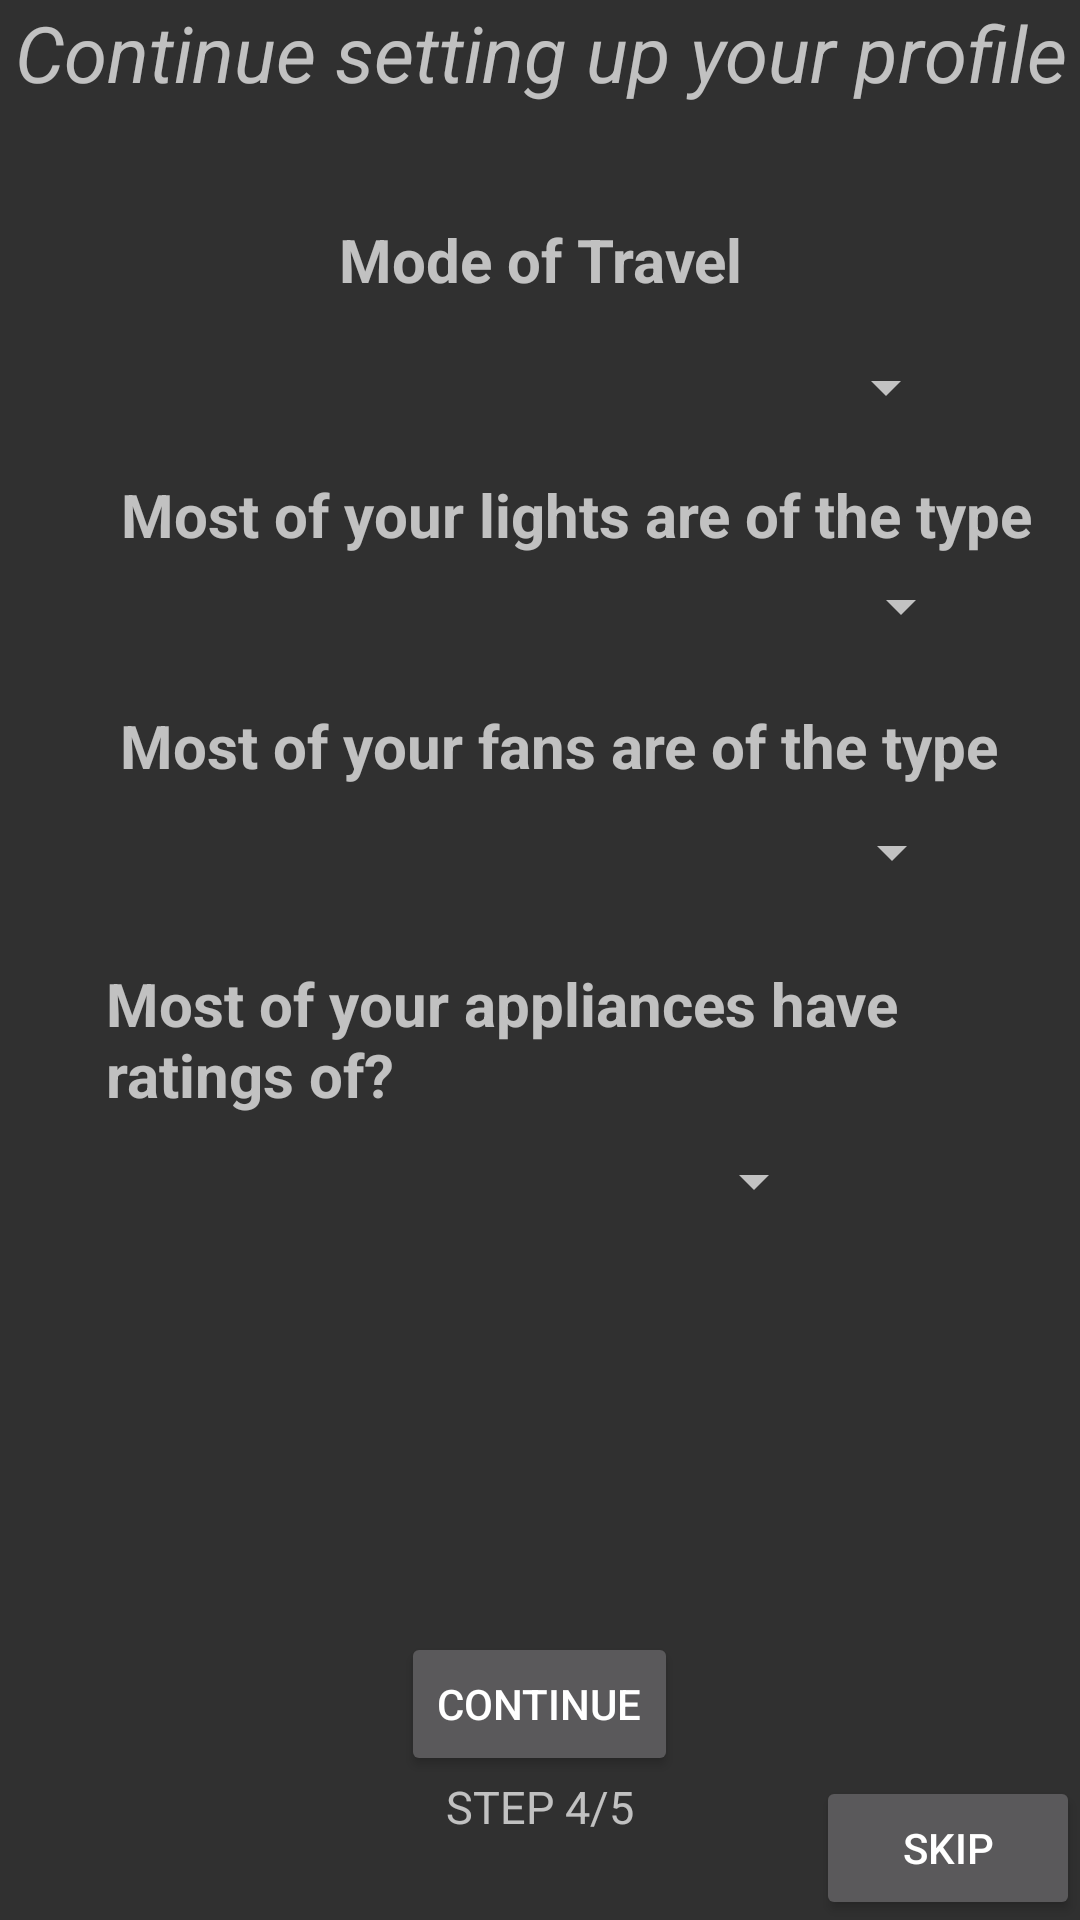

Here is an Android app screen rendered from its layout file. Give the layout XML and the strings, colors and styles it references.
<!-- AndroidManifest.xml: application theme Theme.AppCompat -->
<!-- res/layout/activity_survey4.xml -->
<?xml version="1.0" encoding="utf-8"?>
<RelativeLayout xmlns:android="http://schemas.android.com/apk/res/android"
    xmlns:tools="http://schemas.android.com/tools"
    android:layout_width="match_parent"
    android:layout_height="match_parent"
    tools:context=".Survey4">

    <TextView
        android:id="@+id/textView20"
        android:layout_width="wrap_content"
        android:layout_height="wrap_content"
        android:layout_alignParentTop="true"
        android:layout_centerHorizontal="true"
        android:text="@string/survey_2title"
        android:textAlignment="center"
        android:textSize="26sp"
        android:textStyle="italic" />

    <TextView
        android:id="@+id/textView25"
        android:layout_width="wrap_content"
        android:layout_height="wrap_content"
        android:layout_alignParentTop="true"
        android:layout_centerHorizontal="true"
        android:layout_marginTop="73dp"
        android:text="@string/travel_mode"
        android:textAlignment="center"
        android:textSize="20sp"
        android:textStyle="bold" />

    <Spinner
        android:id="@+id/travel_s"
        android:layout_width="279dp"
        android:layout_height="34dp"
        android:layout_alignParentTop="true"
        android:layout_centerHorizontal="true"
        android:layout_marginTop="112dp" />

    <TextView
        android:id="@+id/textView26"
        android:layout_width="wrap_content"
        android:layout_height="wrap_content"
        android:layout_alignParentTop="true"

        android:layout_marginLeft="40dp"
        android:layout_marginTop="158dp"
        android:text="@string/Lights"
        android:textAlignment="center"
        android:textSize="20sp"
        android:textStyle="bold" />

    <Spinner
        android:id="@+id/lights_spinner"
        android:layout_width="289dp"
        android:layout_height="wrap_content"
        android:layout_marginTop="5dp"
        android:layout_below="@+id/textView26"
        android:layout_centerHorizontal="true" />

    <TextView
        android:id="@+id/textView28"
        android:layout_width="wrap_content"
        android:layout_height="wrap_content"
        android:layout_alignParentTop="true"
android:layout_marginLeft="40dp"
        android:layout_marginTop="235dp"
        android:text="@string/Fans"
        android:textSize="20sp"
        android:textStyle="bold" />

    <Spinner
        android:id="@+id/fans_spinner"
        android:layout_width="283dp"
        android:layout_height="wrap_content"
        android:layout_marginTop="10dp"
        android:layout_below="@+id/textView28"
        android:layout_centerHorizontal="true" />

    <TextView
        android:id="@+id/textView29"
        android:layout_width="289dp"
        android:layout_height="wrap_content"
        android:layout_below="@+id/fans_spinner"
        android:layout_centerHorizontal="true"
        android:layout_marginTop="25dp"
        android:text="@string/ApplianceRatings"
        android:textSize="20sp"
        android:textStyle="bold" />

    <Spinner
        android:id="@+id/ratings_spinner"
        android:layout_width="191dp"
        android:layout_height="wrap_content"
        android:layout_marginTop="10dp"
        android:layout_below="@+id/textView29"
        android:layout_centerHorizontal="true" />

    <Button
        android:id="@+id/finish"
        android:layout_width="wrap_content"
        android:layout_height="wrap_content"
        android:layout_above="@+id/skip"
        android:layout_centerHorizontal="true"
        android:text="CONTINUE" />

    <Button
        android:id="@+id/skip"
        android:layout_width="wrap_content"
        android:layout_height="wrap_content"
        android:layout_alignParentBottom="true"
        android:layout_alignParentEnd="true"
        android:text="SKIP" />

    <TextView
        android:layout_width="wrap_content"
        android:layout_height="wrap_content"
        android:layout_below="@+id/finish"
        android:layout_centerHorizontal="true"
        android:text="STEP 4/5"
        android:textSize="15dp" />

</RelativeLayout>
<!-- resources referenced by this layout -->
<resources>
  <string name="ApplianceRatings">Most of your appliances have ratings of?</string>
  <string name="Fans">Most of your fans are of the type</string>
  <string name="Lights">Most of your lights are of the type</string>
  <string name="survey_2title">Continue setting up your profile</string>
  <string name="travel_mode">Mode of Travel</string>
</resources>
